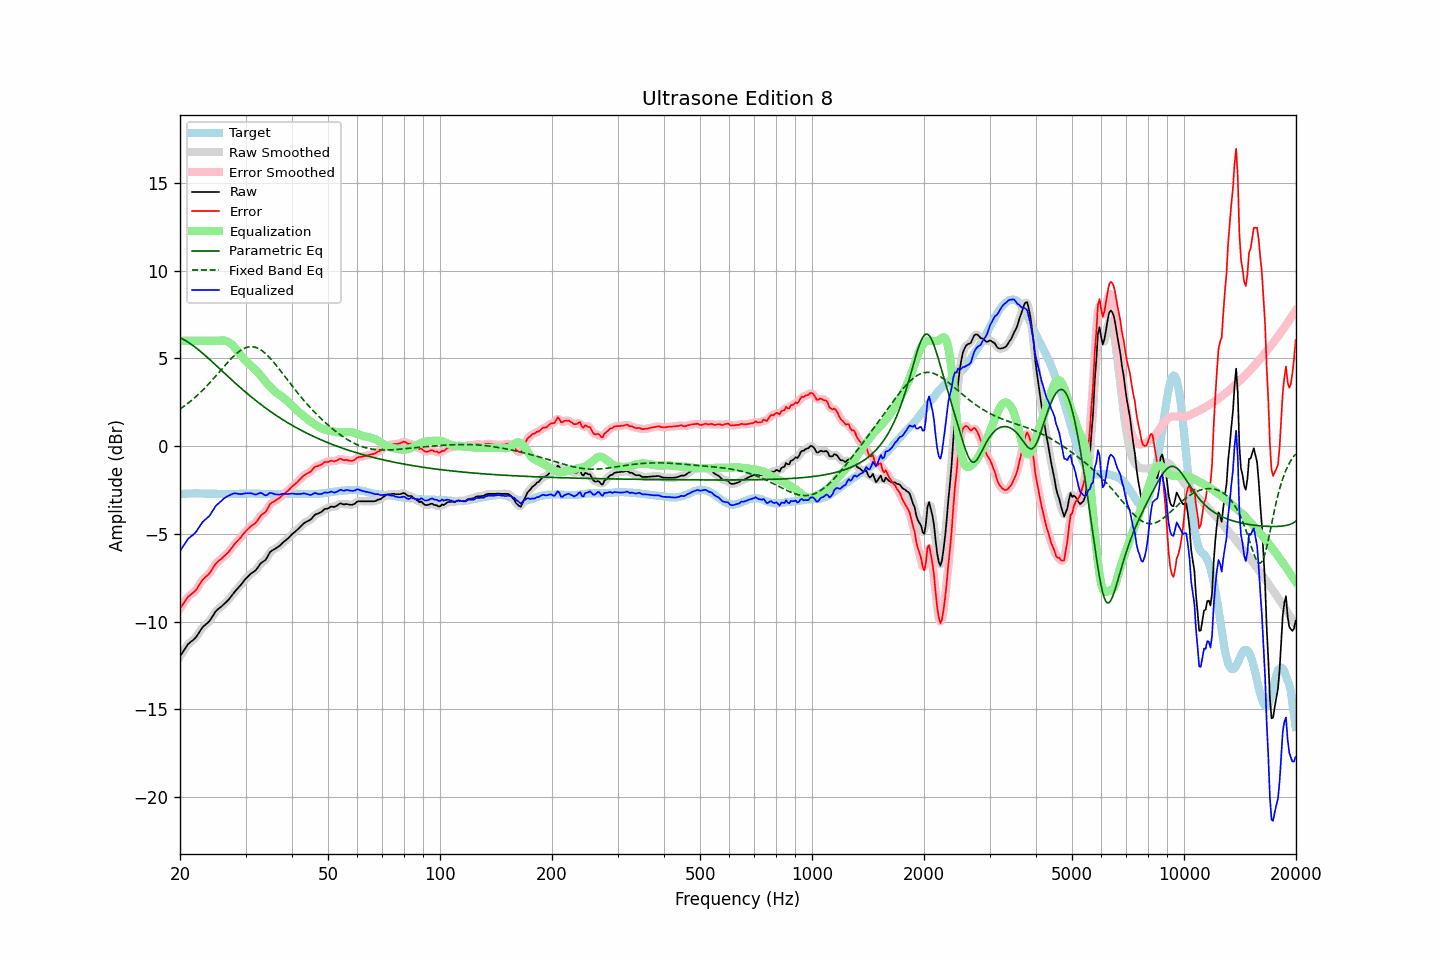

Source data for this figure (header and first rows):
frequency, raw, error, smoothed, error_smoothed, equalization, parametric_eq, fixed_band_eq, equalized_raw, equalized_smoothed, target
20.00, -11.98, -9.25, -11.99, -9.26, 6.00, 6.18, 2.11, -5.98, -5.99, -2.73
20.20, -11.84, -9.12, -11.84, -9.11, 6.00, 6.14, 2.18, -5.84, -5.84, -2.72
20.40, -11.70, -8.99, -11.69, -8.97, 6.00, 6.09, 2.24, -5.70, -5.69, -2.71
20.61, -11.56, -8.85, -11.55, -8.84, 6.00, 6.04, 2.31, -5.56, -5.55, -2.71
20.81, -11.42, -8.72, -11.42, -8.71, 6.00, 5.98, 2.38, -5.42, -5.42, -2.70
21.02, -11.28, -8.58, -11.30, -8.60, 6.00, 5.93, 2.45, -5.28, -5.30, -2.70
21.23, -11.21, -8.52, -11.20, -8.51, 6.00, 5.87, 2.52, -5.21, -5.20, -2.69
21.44, -11.13, -8.44, -11.13, -8.43, 6.00, 5.80, 2.59, -5.13, -5.13, -2.69
21.66, -11.06, -8.37, -11.06, -8.37, 6.00, 5.74, 2.67, -5.06, -5.06, -2.69
21.87, -10.98, -8.29, -10.98, -8.29, 6.00, 5.67, 2.75, -4.98, -4.98, -2.69
22.09, -10.88, -8.20, -10.87, -8.18, 6.00, 5.60, 2.83, -4.88, -4.87, -2.68
22.31, -10.74, -8.05, -10.74, -8.06, 6.00, 5.53, 2.92, -4.74, -4.74, -2.68
22.54, -10.60, -7.91, -10.60, -7.91, 6.00, 5.45, 3.00, -4.60, -4.60, -2.69
22.76, -10.46, -7.76, -10.46, -7.76, 6.00, 5.38, 3.09, -4.46, -4.46, -2.70
22.99, -10.32, -7.62, -10.34, -7.63, 6.00, 5.30, 3.18, -4.32, -4.34, -2.70
23.22, -10.24, -7.54, -10.24, -7.53, 6.00, 5.22, 3.27, -4.24, -4.24, -2.70
23.45, -10.16, -7.45, -10.16, -7.45, 6.00, 5.14, 3.37, -4.16, -4.16, -2.71
23.69, -10.08, -7.37, -10.09, -7.37, 6.00, 5.06, 3.46, -4.08, -4.09, -2.71
23.92, -10.00, -7.29, -9.99, -7.27, 6.00, 4.98, 3.56, -4.00, -3.99, -2.71
24.16, -9.88, -7.17, -9.87, -7.16, 6.00, 4.89, 3.66, -3.88, -3.87, -2.71
24.40, -9.73, -7.01, -9.73, -7.02, 6.00, 4.81, 3.76, -3.73, -3.73, -2.71
24.65, -9.59, -6.88, -9.59, -6.87, 6.00, 4.73, 3.87, -3.59, -3.59, -2.71
24.89, -9.44, -6.73, -9.45, -6.74, 6.00, 4.64, 3.97, -3.44, -3.45, -2.71
25.14, -9.34, -6.63, -9.34, -6.63, 6.00, 4.56, 4.07, -3.34, -3.34, -2.71
25.39, -9.26, -6.54, -9.26, -6.54, 6.00, 4.47, 4.18, -3.25, -3.25, -2.72
25.65, -9.19, -6.47, -9.19, -6.46, 6.01, 4.38, 4.29, -3.18, -3.17, -2.72
25.91, -9.12, -6.40, -9.11, -6.39, 6.02, 4.30, 4.39, -3.10, -3.09, -2.72
26.16, -9.03, -6.31, -9.04, -6.31, 6.02, 4.21, 4.50, -3.01, -3.01, -2.72
26.43, -8.95, -6.23, -8.95, -6.23, 6.01, 4.13, 4.60, -2.94, -2.94, -2.72
26.69, -8.86, -6.14, -8.86, -6.14, 5.98, 4.04, 4.71, -2.88, -2.88, -2.72
26.96, -8.77, -6.05, -8.77, -6.04, 5.94, 3.96, 4.81, -2.83, -2.83, -2.72
27.23, -8.66, -5.94, -8.66, -5.94, 5.88, 3.87, 4.91, -2.78, -2.78, -2.72
27.50, -8.54, -5.82, -8.54, -5.82, 5.80, 3.79, 5.00, -2.74, -2.74, -2.72
27.77, -8.42, -5.70, -8.42, -5.70, 5.72, 3.71, 5.10, -2.70, -2.70, -2.72
28.05, -8.30, -5.58, -8.31, -5.58, 5.62, 3.62, 5.18, -2.68, -2.69, -2.72
28.33, -8.20, -5.48, -8.20, -5.48, 5.50, 3.54, 5.27, -2.70, -2.70, -2.72
28.62, -8.10, -5.38, -8.10, -5.38, 5.39, 3.46, 5.34, -2.72, -2.71, -2.72
28.90, -8.00, -5.29, -8.00, -5.28, 5.27, 3.38, 5.41, -2.73, -2.73, -2.71
29.19, -7.89, -5.18, -7.89, -5.17, 5.16, 3.30, 5.47, -2.73, -2.73, -2.71
29.48, -7.77, -5.06, -7.77, -5.06, 5.05, 3.22, 5.53, -2.72, -2.72, -2.71
29.78, -7.65, -4.95, -7.65, -4.95, 4.95, 3.14, 5.58, -2.70, -2.70, -2.70
30.08, -7.54, -4.84, -7.55, -4.84, 4.86, 3.06, 5.61, -2.69, -2.69, -2.70
30.38, -7.45, -4.75, -7.45, -4.74, 4.77, 2.98, 5.64, -2.69, -2.68, -2.70
30.68, -7.36, -4.66, -7.36, -4.65, 4.68, 2.91, 5.66, -2.68, -2.68, -2.70
30.99, -7.27, -4.57, -7.28, -4.58, 4.59, 2.83, 5.67, -2.68, -2.69, -2.70
31.30, -7.21, -4.51, -7.21, -4.51, 4.50, 2.76, 5.66, -2.71, -2.71, -2.70
31.61, -7.15, -4.45, -7.15, -4.44, 4.41, 2.68, 5.65, -2.74, -2.74, -2.70
31.93, -7.08, -4.38, -7.07, -4.36, 4.33, 2.61, 5.63, -2.76, -2.75, -2.70
32.24, -6.97, -4.26, -6.96, -4.25, 4.24, 2.54, 5.60, -2.73, -2.73, -2.71
32.57, -6.84, -4.13, -6.84, -4.12, 4.14, 2.47, 5.55, -2.70, -2.69, -2.71
32.89, -6.70, -3.99, -6.72, -4.00, 4.04, 2.39, 5.50, -2.66, -2.68, -2.71
33.22, -6.62, -3.90, -6.63, -3.91, 3.93, 2.33, 5.44, -2.69, -2.70, -2.72
33.55, -6.56, -3.84, -6.56, -3.83, 3.81, 2.26, 5.37, -2.75, -2.75, -2.72
33.89, -6.50, -3.77, -6.48, -3.75, 3.69, 2.19, 5.29, -2.81, -2.79, -2.73
34.23, -6.37, -3.64, -6.35, -3.62, 3.58, 2.12, 5.21, -2.79, -2.77, -2.73
34.57, -6.20, -3.47, -6.21, -3.47, 3.48, 2.06, 5.12, -2.72, -2.73, -2.73
34.92, -6.04, -3.31, -6.07, -3.33, 3.38, 1.99, 5.02, -2.66, -2.69, -2.73
35.27, -5.96, -3.23, -5.97, -3.23, 3.29, 1.93, 4.92, -2.67, -2.68, -2.73
35.62, -5.91, -3.18, -5.90, -3.17, 3.20, 1.86, 4.81, -2.71, -2.70, -2.73
35.97, -5.86, -3.13, -5.85, -3.12, 3.12, 1.80, 4.70, -2.74, -2.74, -2.73
... 635 more rows
